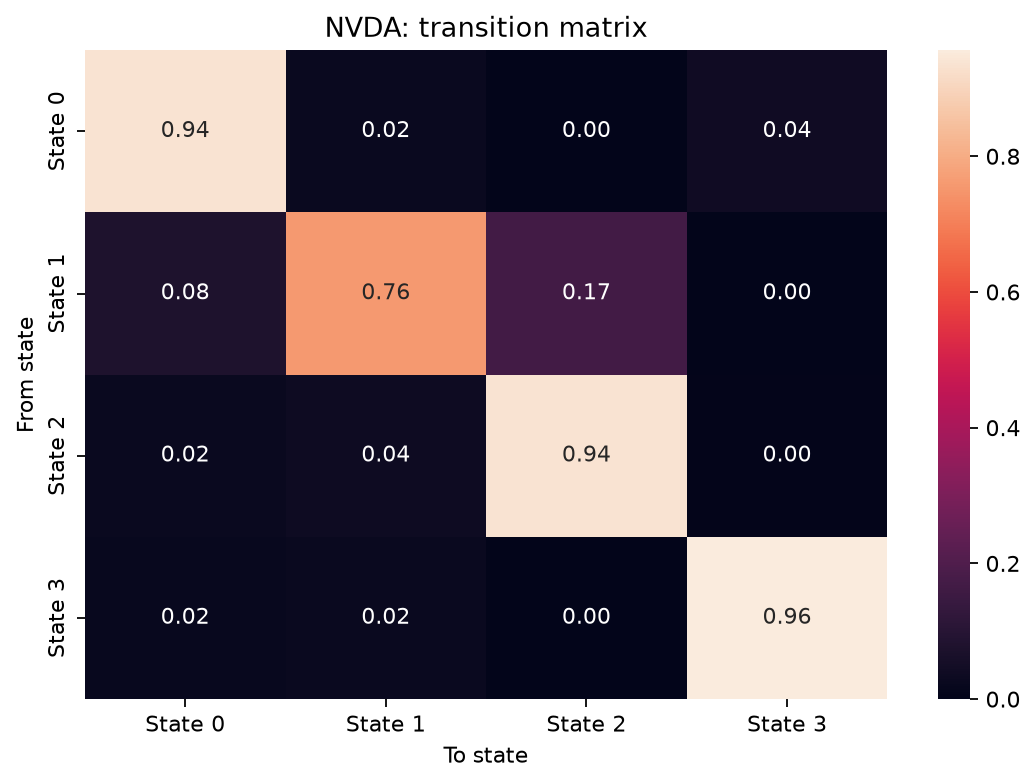

The data file committed next to this chart (first rows):
, to_state_0, to_state_1, to_state_2, to_state_3
from_state_0, 0.9361, 0.02352, 0.0001469, 0.04021
from_state_1, 0.07608, 0.7576, 0.1664, 2.196024903766461e-46
from_state_2, 0.02466, 0.03536, 0.9362, 0.00382
from_state_3, 0.01976, 0.02384, 6.566403706334223e-177, 0.9564
